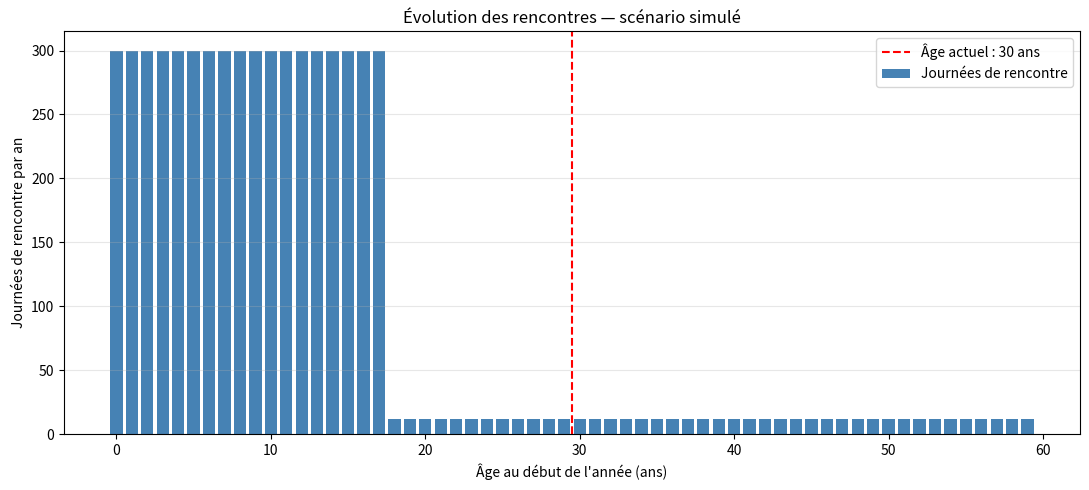
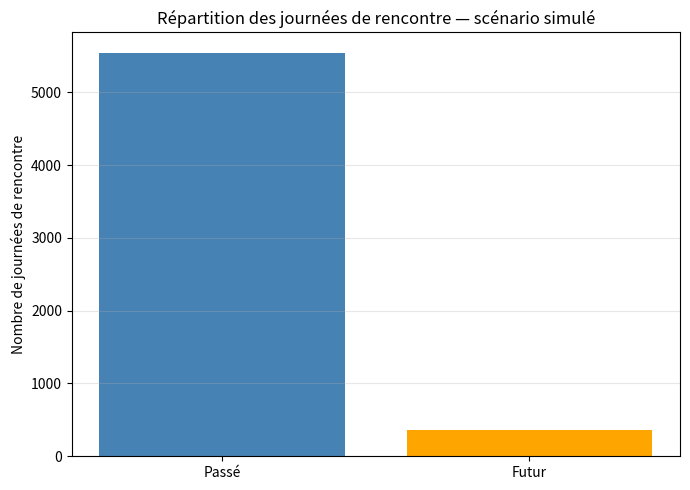
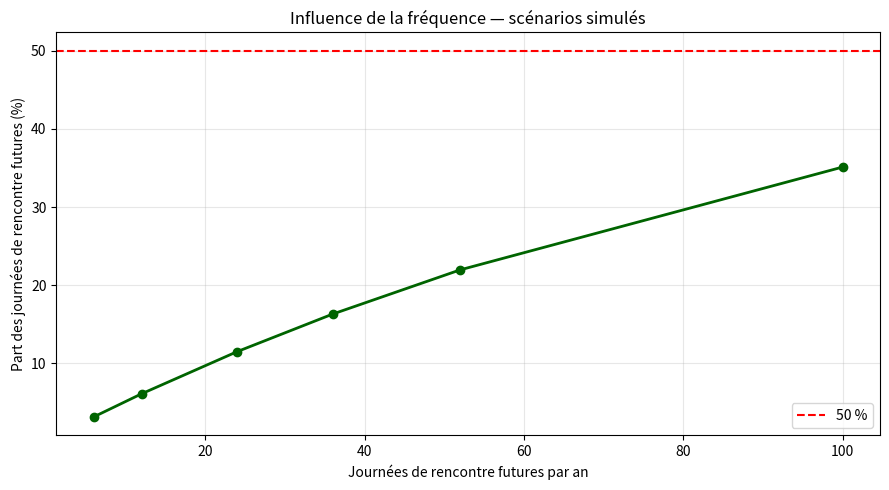

Write Python code to recreate these figures, in order.
import numpy as np
import matplotlib.pyplot as plt

# ============================================================
# TP — La moitié des années, combien de rencontres ?
# NumPy + Matplotlib
# ============================================================

# 1. PARAMÈTRES DU MODÈLE

age_actuel = 30
age_fin = 60

# Nombre de journées de rencontre par an
rencontres_enfance = 300    # De 0 à 18 ans
rencontres_adulte = 12      # De 18 ans à l'âge actuel
rencontres_futures = 12     # De l'âge actuel à l'âge de fin

# 2. CONSTRUIRE LE TABLEAU NUMPY

ages = np.arange(age_fin)

rencontres = np.concatenate([
    np.full(18, rencontres_enfance),
    np.full(age_actuel - 18, rencontres_adulte),
    np.full(age_fin - age_actuel, rencontres_futures)
])

print("Tableau des rencontres :")
print(rencontres)
print("Nombre d'années :", len(rencontres))

# 3. CALCULER LE PASSÉ ET LE FUTUR

passe = rencontres[:age_actuel]
futur = rencontres[age_actuel:]

jours_passes = np.sum(passe)
jours_futurs = np.sum(futur)
jours_total = np.sum(rencontres)

part_annees = (age_fin - age_actuel) / age_fin * 100
part_future = jours_futurs / jours_total * 100

print("\n===== SITUATION INITIALE =====")
print(f"Journées passées : {jours_passes}")
print(f"Journées futures : {jours_futurs}")
print(f"Total : {jours_total}")
print(f"Années restantes : {part_annees:.2f} %")
print(f"Rencontres futures : {part_future:.2f} %")

# 4. REPRÉSENTATION EN POINTS
# 1 point = 12 journées de rencontre.
# Ici les deux totaux sont divisibles par 12 : // ne perd aucun reste.

unite = 12
points_passes = jours_passes // unite
points_futurs = jours_futurs // unite

print("\n===== REPRÉSENTATION EN POINTS =====")
print(f"Points passés : {points_passes}")
print(f"Points futurs : {points_futurs}")
print(f"Total : {points_passes + points_futurs}")

# 5. SCÉNARIO : DOUBLER LES RENCONTRES FUTURES

nouvelles_rencontres = rencontres.copy()
nouvelles_rencontres[age_actuel:] = 2 * rencontres_futures

nouveau_futur = np.sum(nouvelles_rencontres[age_actuel:])
nouveau_total = np.sum(nouvelles_rencontres)
nouvelle_part = nouveau_futur / nouveau_total * 100

print("\n===== SCÉNARIO DOUBLÉ =====")
print(f"Journées futures : {nouveau_futur}")
print(f"Total : {nouveau_total}")
print(f"Part future : {nouvelle_part:.2f} %")

# 6. SIMULER PLUSIEURS FRÉQUENCES
# Vectorisation NumPy : la boucle suivante sert seulement à l'affichage.

frequences = np.array([6, 12, 24, 36, 52, 100])
duree_future = age_fin - age_actuel
jours_futurs_scenarios = frequences * duree_future
totaux = jours_passes + jours_futurs_scenarios
proportions = jours_futurs_scenarios / totaux * 100

print("\n===== COMPARAISON DES SCÉNARIOS =====")
for frequence, jours, proportion in zip(
    frequences, jours_futurs_scenarios, proportions
):
    print(
        f"{frequence:3d} jours/an | "
        f"{jours:4d} jours futurs | "
        f"{proportion:6.2f} %"
    )

# 7. GRAPHIQUE 1 — RENCONTRES PAR ANNÉE

plt.figure(figsize=(11, 5))
plt.bar(ages, rencontres, color="steelblue", label="Journées de rencontre")
plt.axvline(
    age_actuel - 0.5, color="red", linestyle="--",
    label=f"Âge actuel : {age_actuel} ans"
)
plt.xlabel("Âge au début de l'année (ans)")
plt.ylabel("Journées de rencontre par an")
plt.title("Évolution des rencontres — scénario simulé")
plt.legend()
plt.grid(axis="y", alpha=0.3)
plt.tight_layout()
plt.show()

# 8. GRAPHIQUE 2 — PASSÉ VS FUTUR

plt.figure(figsize=(7, 5))
plt.bar(
    ["Passé", "Futur"], [jours_passes, jours_futurs],
    color=["steelblue", "orange"]
)
plt.ylabel("Nombre de journées de rencontre")
plt.title("Répartition des journées de rencontre — scénario simulé")
plt.grid(axis="y", alpha=0.3)
plt.tight_layout()
plt.show()

# 9. GRAPHIQUE 3 — COMPARER LES FRÉQUENCES

plt.figure(figsize=(9, 5))
plt.plot(frequences, proportions, marker="o", linewidth=2, color="darkgreen")
plt.axhline(50, color="red", linestyle="--", label="50 %")
plt.xlabel("Journées de rencontre futures par an")
plt.ylabel("Part des journées de rencontre futures (%)")
plt.title("Influence de la fréquence — scénarios simulés")
plt.grid(alpha=0.3)
plt.legend()
plt.tight_layout()
plt.show()

# 10. CONCLUSION

print("\n===== CONCLUSION =====")
print(
    f"Il reste {part_annees:.0f} % des années, "
    f"mais seulement {part_future:.2f} % "
    "des journées de rencontre."
)
print(
    f"En doublant les rencontres futures, "
    f"cette proportion atteint {nouvelle_part:.2f} %."
)
print(
    "Les résultats dépendent des hypothèses "
    "de fréquence et de durée retenues."
)
